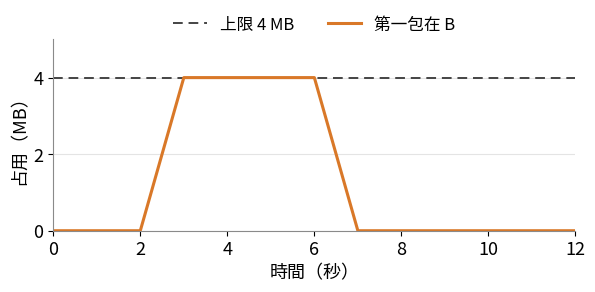
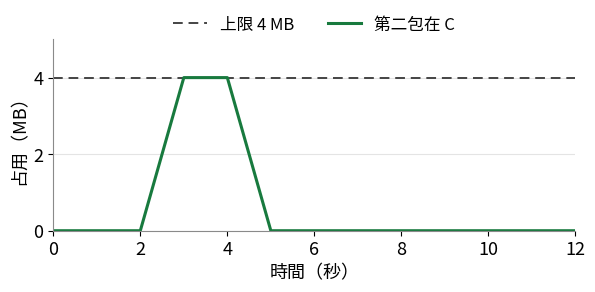
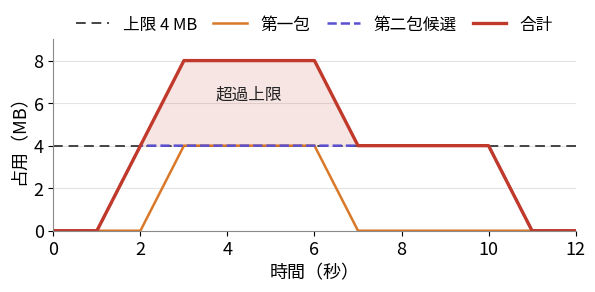

Write Python code to recreate these figures, in order.
import matplotlib;matplotlib.use('Agg')
import matplotlib.pyplot as plt
from matplotlib import font_manager as fm
for n in("DFKai-SB","BiauKai","AR PL UKai TW","Noto Serif CJK TC"):
    if any(f.name==n for f in fm.fontManager.ttflist):plt.rcParams['font.family']=n;break
plt.rcParams.update({'axes.spines.top':False,'axes.spines.right':False,'font.size':13,'axes.edgecolor':'#8A8A8A','axes.unicode_minus':False})
OR,NV,RD,GN,K='#D97828','#5A50D0','#C0392B','#187A3E','#444444'
def base(ymax,ticks):
    f,a=plt.subplots(figsize=(5.9,2.9));a.grid(axis='y',color='#E4E4E4',lw=.8);a.set_axisbelow(True)
    a.set_xlim(0,12);a.set_ylim(0,ymax);a.set_yticks(ticks);a.set_xticks(range(0,13,2));a.set_xlabel('時間（秒）');a.set_ylabel('占用（MB）')
    a.axhline(4,color=K,ls=(0,(5,3)),lw=1.4,label='上限 4 MB');return f,a
def save(f,n):
    f.subplots_adjust(left=.1,right=.985,top=.86,bottom=.2);f.savefig(n,dpi=220);plt.close(f)
for n,lab,x,y,c in(('occ_p16.png','第一包在 B',[0,2,3,6,7,12],[0,0,4,4,0,0],OR),('occ_p26.png','第二包在 C',[0,2,3,4,5,12],[0,0,4,4,0,0],GN)):
    f,a=base(5,[0,2,4]);a.plot(x,y,color=c,lw=2.2,label=lab);a.legend(loc='upper center',bbox_to_anchor=(.5,1.2),ncol=2,frameon=False,fontsize=12);save(f,n)
f,a=base(9,[0,2,4,6,8])
X=[0,1,2,3,6,7,10,11,12];T=[0,0,4,8,8,4,4,0,0]
a.fill_between([2,3,6,7],[4,8,8,4],[4,4,4,4],color=RD,alpha=.13,lw=0)
a.plot([0,2,3,6,7,12],[0,0,4,4,0,0],color=OR,lw=1.8,label='第一包')
a.plot([0,1,2,10,11,12],[0,0,4,4,0,0],color=NV,lw=1.8,ls='--',label='第二包候選')
a.plot(X,T,color=RD,lw=2.4,label='合計')
a.text(4.5,6.2,'超過上限',ha='center',color='#222222',fontsize=12)
a.legend(loc='upper center',bbox_to_anchor=(.5,1.2),ncol=4,frameon=False,fontsize=12,columnspacing=1);save(f,'occ_p21.png')
